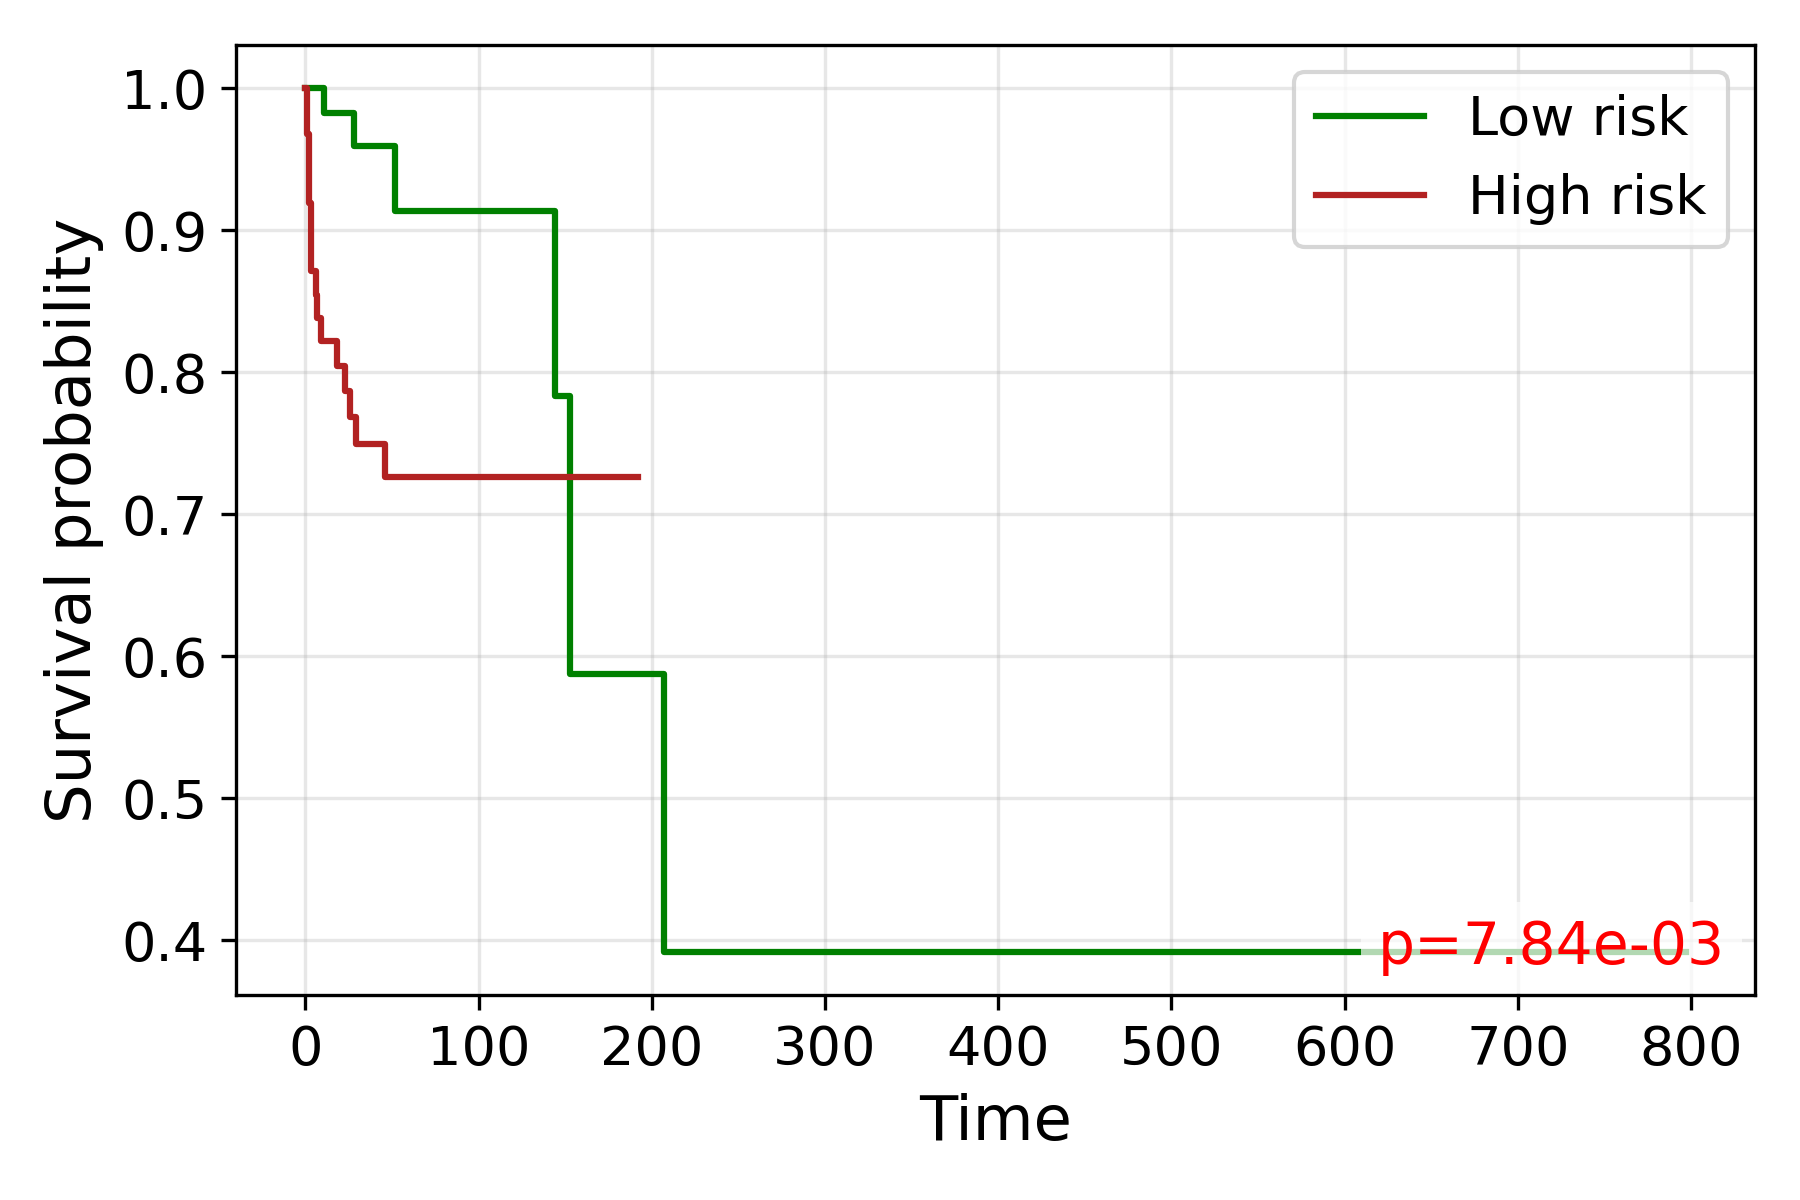

Data behind this chart, as committed beside it:
time, S_low, S_high
0.0, 1.0, 1.0
1.0, , 0.9677
2.0, , 0.9194
3.0, , 0.871
4.0, 1.0, 0.871
6.0, 1.0, 0.8545
7.0, 1.0, 0.8381
9.0, , 0.8217
11.0, 0.9828, 0.8217
12.0, 0.9828, 
14.0, 0.9828, 
15.0, 0.9828, 0.8217
16.0, 0.9828, 
17.0, 0.9828, 
18.0, 0.9828, 0.8045
19.0, 0.9828, 
20.0, 0.9828, 
21.0, , 0.8045
23.0, , 0.7867
26.0, 0.9828, 0.7684
27.0, 0.9828, 0.7684
28.0, 0.9594, 0.7684
29.0, 0.9594, 0.7492
30.0, 0.9594, 
31.0, 0.9594, 
32.0, 0.9594, 
33.0, , 0.7492
35.0, 0.9594, 
36.0, 0.9594, 0.7492
38.0, , 0.7492
39.0, 0.9594, 
40.0, , 0.7492
41.0, 0.9594, 0.7492
42.0, 0.9594, 
43.0, 0.9594, 0.7492
44.0, 0.9594, 
45.0, 0.9594, 
46.0, , 0.7265
47.0, , 0.7265
50.0, , 0.7265
51.0, 0.9594, 0.7265
52.0, 0.9137, 
53.0, 0.9137, 0.7265
55.0, 0.9137, 
57.0, , 0.7265
58.0, 0.9137, 
59.0, 0.9137, 0.7265
61.0, 0.9137, 0.7265
62.0, , 0.7265
63.0, , 0.7265
64.0, 0.9137, 0.7265
65.0, , 0.7265
66.0, 0.9137, 
69.0, , 0.7265
70.0, , 0.7265
77.0, 0.9137, 0.7265
78.0, 0.9137, 
80.0, , 0.7265
83.0, , 0.7265
85.0, , 0.7265
... 22 more rows
